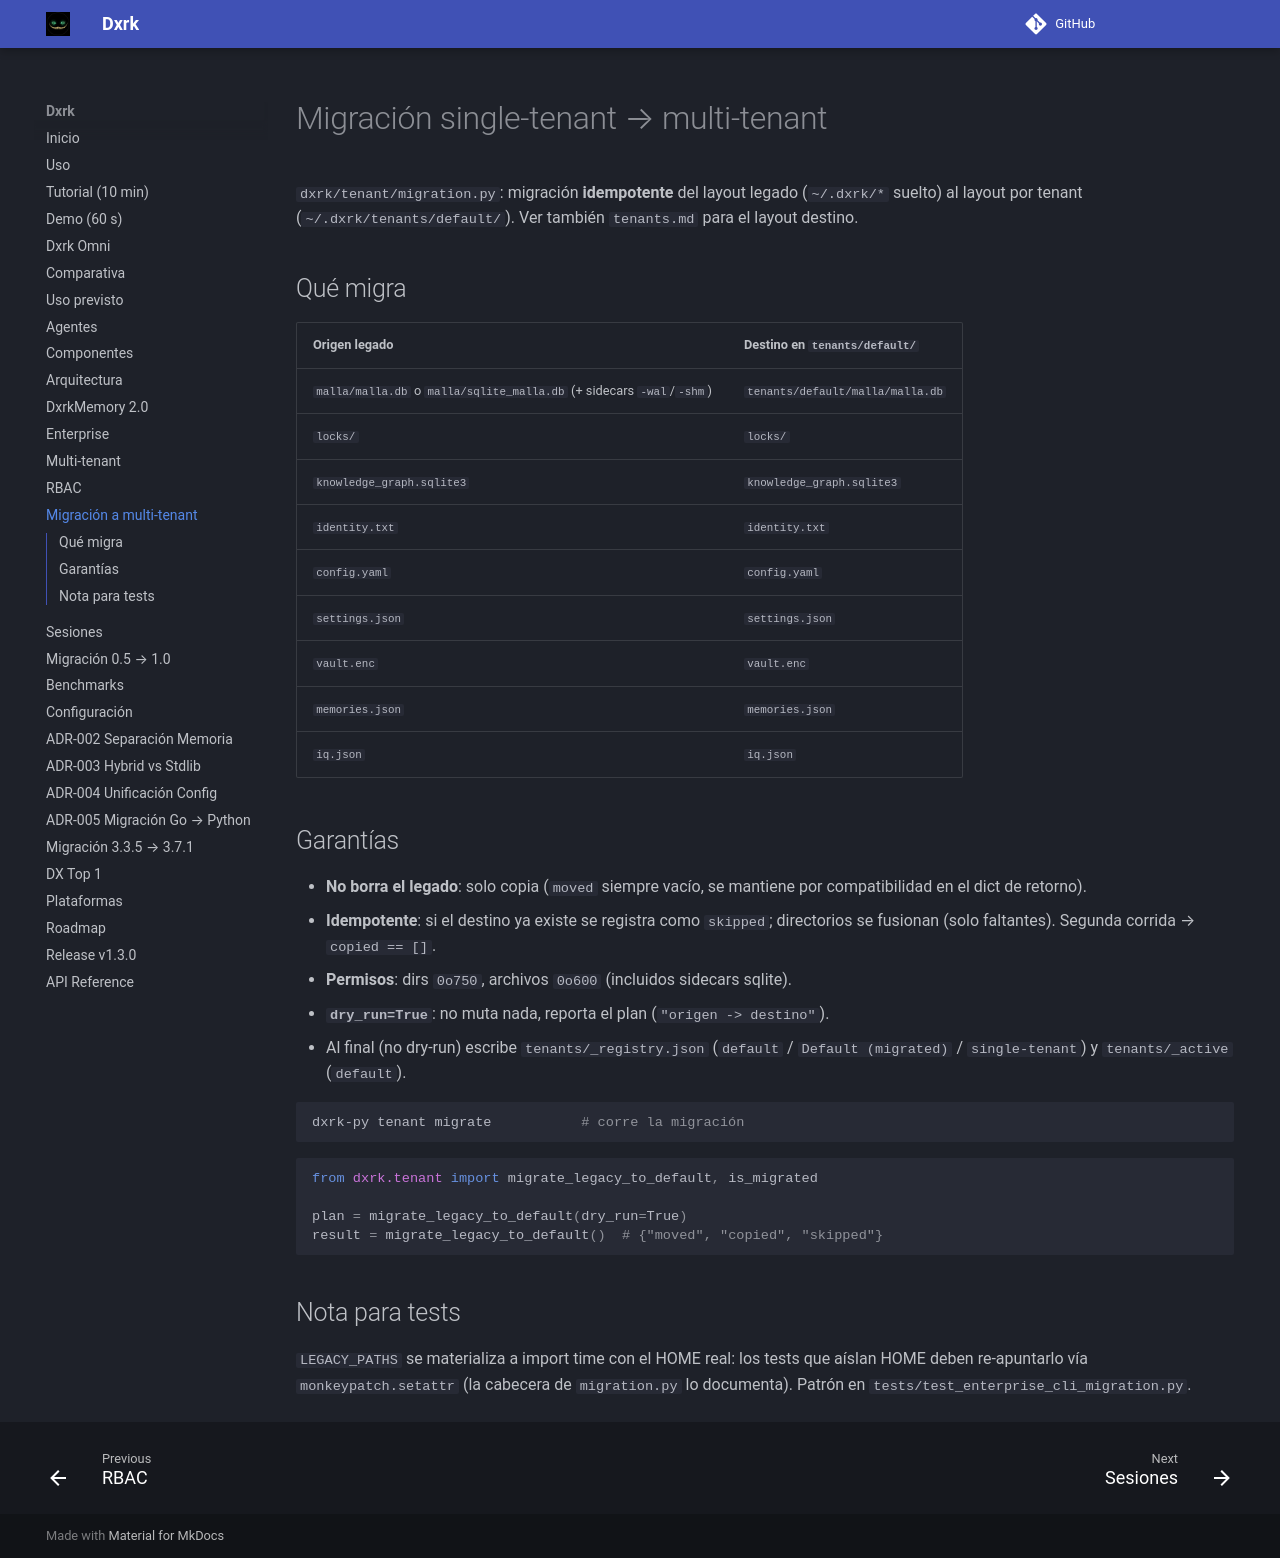

repository: Dxrk777/Dxrk · page: 1.6/migration/index.html · generator: mkdocs

# Migración single-tenant → multi-tenant

`dxrk/tenant/migration.py`: migración **idempotente** del layout legado
(`~/.dxrk/*` suelto) al layout por tenant (`~/.dxrk/tenants/default/`).
Ver también `tenants.md` para el layout destino.

## Qué migra

| Origen legado | Destino en `tenants/default/` |
|---------------|-------------------------------|
| `malla/malla.db` o `malla/sqlite_malla.db` (+ sidecars `-wal`/`-shm`) | `tenants/default/malla/malla.db` |
| `locks/` | `locks/` |
| `knowledge_graph.sqlite3` | `knowledge_graph.sqlite3` |
| `identity.txt` | `identity.txt` |
| `config.yaml` | `config.yaml` |
| `settings.json` | `settings.json` |
| `vault.enc` | `vault.enc` |
| `memories.json` | `memories.json` |
| `iq.json` | `iq.json` |

## Garantías

- **No borra el legado**: solo copia (`moved` siempre vacío, se mantiene por
  compatibilidad en el dict de retorno).
- **Idempotente**: si el destino ya existe se registra como `skipped`;
  directorios se fusionan (solo faltantes). Segunda corrida → `copied == []`.
- **Permisos**: dirs `0o750`, archivos `0o600` (incluidos sidecars sqlite).
- **`dry_run=True`**: no muta nada, reporta el plan (`"origen -> destino"`).
- Al final (no dry-run) escribe `tenants/_registry.json`
  (`default` / `Default (migrated)` / `single-tenant`) y `tenants/_active`
  (`default`).

```bash
dxrk-py tenant migrate           # corre la migración
```

```python
from dxrk.tenant import migrate_legacy_to_default, is_migrated

plan = migrate_legacy_to_default(dry_run=True)
result = migrate_legacy_to_default()  # {"moved", "copied", "skipped"}
```

## Nota para tests

`LEGACY_PATHS` se materializa a import time con el HOME real: los tests que
aíslan HOME deben re-apuntarlo vía `monkeypatch.setattr` (la cabecera de
`migration.py` lo documenta). Patrón en
`tests/test_enterprise_cli_migration.py`.
